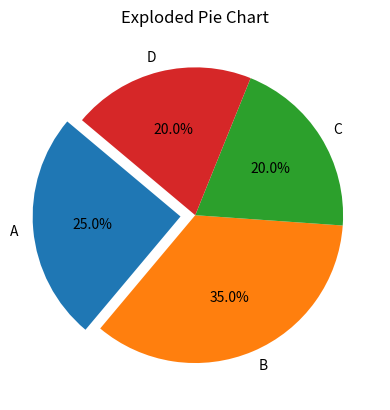

Generate this figure with matplotlib:
# PieChartExploded.py
import matplotlib.pyplot as plt

sizes = [25, 35, 20, 20]
labels = ['A', 'B', 'C', 'D']
explode = (0.1, 0, 0, 0)

plt.pie(sizes, labels=labels, autopct='%1.1f%%', startangle=140, explode=explode)
plt.title('Exploded Pie Chart')
plt.show()